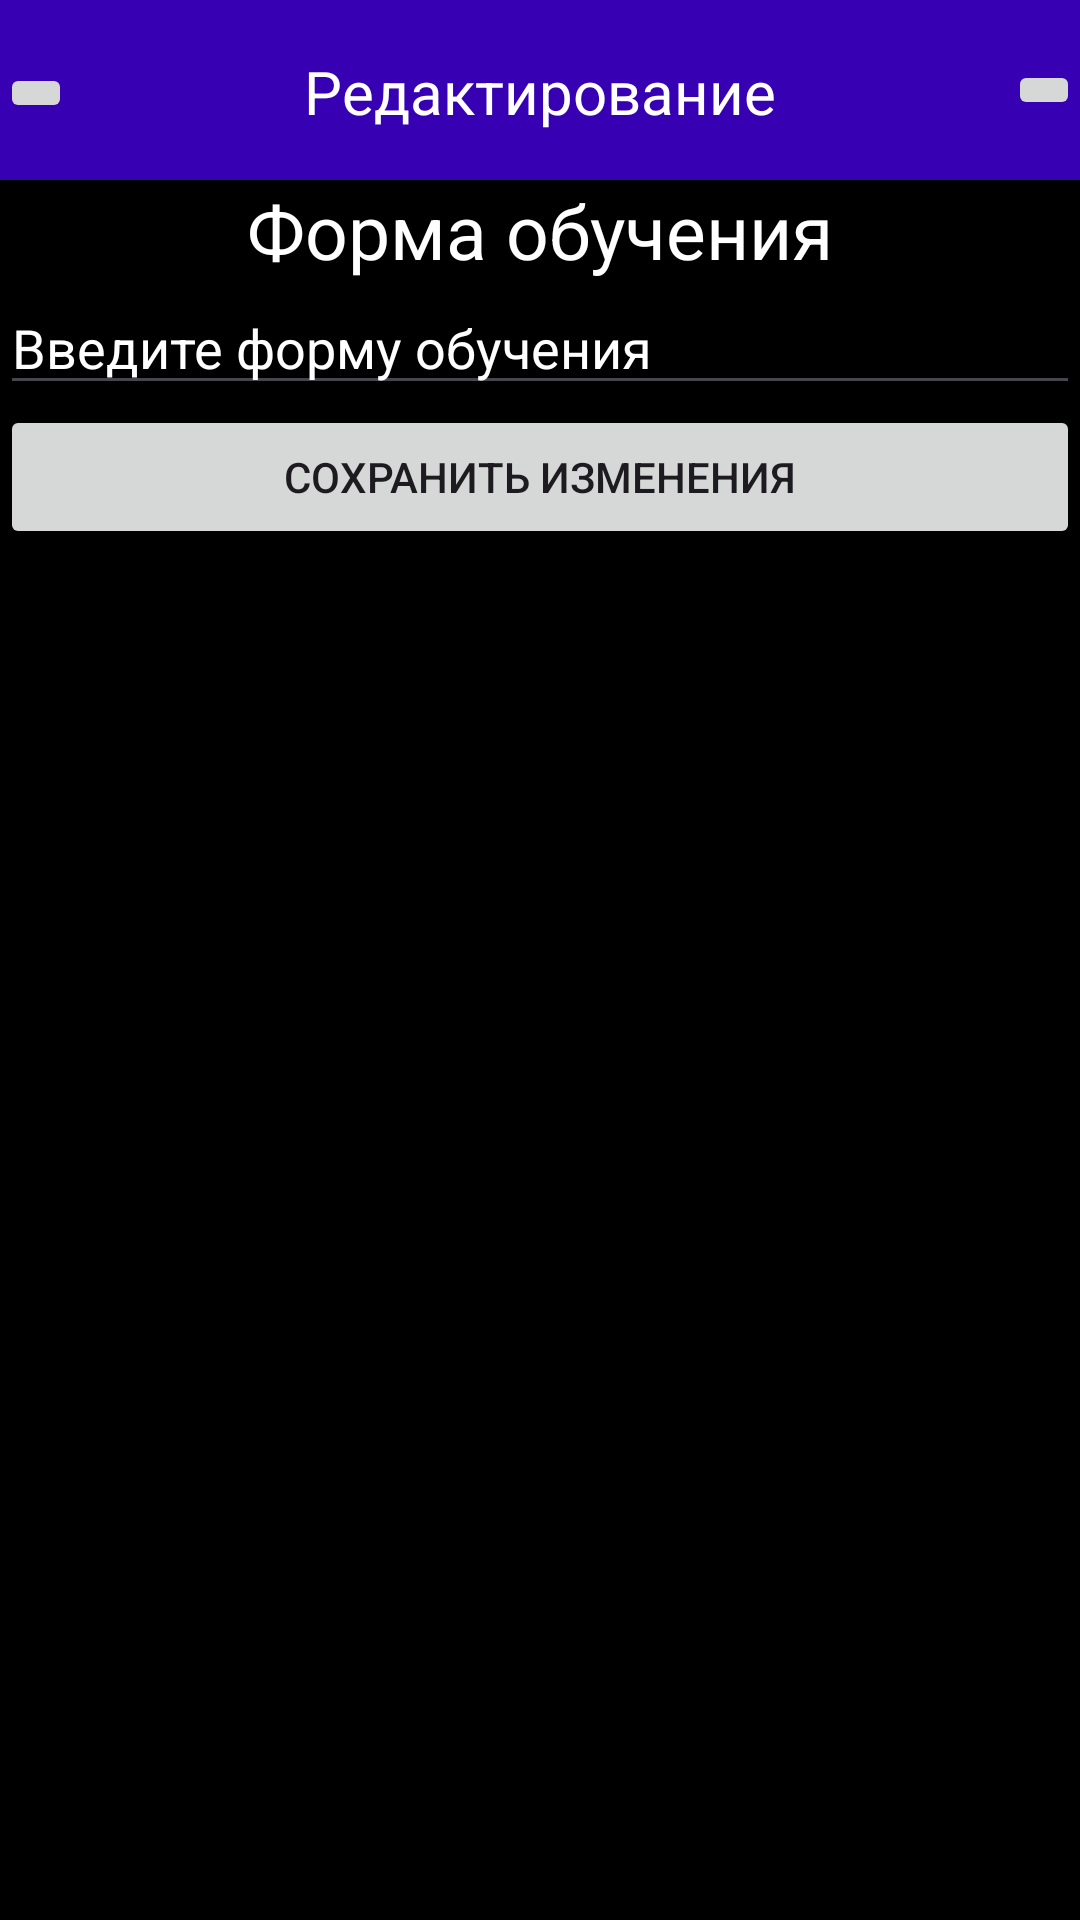

Reconstruct the res/layout file that produces this screen, plus the resources it refers to.
<!-- AndroidManifest.xml: application theme Theme.Groups -->
<!-- res/layout/form_fragment.xml -->
<?xml version="1.0" encoding="utf-8"?>
<androidx.constraintlayout.widget.ConstraintLayout xmlns:android="http://schemas.android.com/apk/res/android"
    xmlns:app="http://schemas.android.com/apk/res-auto"
    android:layout_width="match_parent"
    android:layout_height="match_parent"
    android:background="@color/purple"
    android:orientation="vertical">

    <ScrollView
        android:layout_width="0dp"
        android:layout_height="0dp"
        app:layout_constraintBottom_toBottomOf="parent"
        app:layout_constraintEnd_toEndOf="parent"
        app:layout_constraintStart_toStartOf="parent"
        app:layout_constraintTop_toBottomOf="@+id/linearLayout">

        <LinearLayout
            android:layout_width="match_parent"
            android:layout_height="wrap_content"
            android:orientation="vertical">

            <TextView
                android:layout_width="match_parent"
                android:layout_height="wrap_content"
                android:gravity="center"
                android:text="Форма обучения"
                android:textColor="@color/white"
                android:textColorLink="@color/white"
                android:textSize="25sp" />

            <EditText
                android:id="@+id/name"
                android:layout_width="match_parent"
                android:layout_height="wrap_content"

                android:ems="10"
                android:hint="Введите форму обучения"
                android:inputType="text"
                android:textColor="@color/white"
                android:textColorHighlight="@color/white"
                android:textColorHint="@color/white" />

            <Button
                android:id="@+id/save"
                android:layout_width="match_parent"
                android:layout_height="wrap_content"
                android:text="Сохранить изменения" />
        </LinearLayout>
    </ScrollView>

    <androidx.constraintlayout.widget.ConstraintLayout
        android:id="@+id/linearLayout"
        android:layout_width="match_parent"
        android:layout_height="60dp"
        android:background="@color/purple_700"
        android:orientation="horizontal"
        app:layout_constraintEnd_toEndOf="parent"
        app:layout_constraintStart_toStartOf="parent"
        app:layout_constraintTop_toTopOf="parent">

        <TextView
            android:id="@+id/textView"
            android:layout_width="wrap_content"
            android:layout_height="wrap_content"
            android:text="Редактирование"
            android:textColor="@color/white"
            android:textSize="20sp"
            app:layout_constraintBottom_toBottomOf="parent"
            app:layout_constraintEnd_toStartOf="@+id/delete"
            app:layout_constraintStart_toEndOf="@+id/back"
            app:layout_constraintTop_toTopOf="parent"
            app:layout_constraintVertical_bias="0.515" />

        <ImageButton
            android:id="@+id/back"
            android:layout_width="wrap_content"
            android:layout_height="wrap_content"
            android:foregroundTint="#C80505"
            app:layout_constraintBottom_toBottomOf="parent"
            app:layout_constraintTop_toTopOf="parent"
            app:layout_constraintVertical_bias="0.529"
            android:src="@drawable/undo_24px" />

        <ImageButton
            android:id="@+id/delete"
            android:layout_width="wrap_content"
            android:layout_height="wrap_content"
            app:layout_constraintBottom_toBottomOf="parent"
            app:layout_constraintEnd_toEndOf="parent"
            app:layout_constraintTop_toTopOf="parent"
            android:src="@drawable/delete_24px" />
    </androidx.constraintlayout.widget.ConstraintLayout>


</androidx.constraintlayout.widget.ConstraintLayout>
<!-- resources referenced by this layout -->
<resources>
  <color name="purple">#FF000000</color>
  <color name="purple_700">#FF3700B3</color>
  <color name="white">#FFFFFFFF</color>
  <style name="Theme.Groups" parent="Base.Theme.Groups" />
  <style name="Base.Theme.Groups" parent="Theme.Material3.DayNight.NoActionBar">
          
          
      </style>
</resources>
